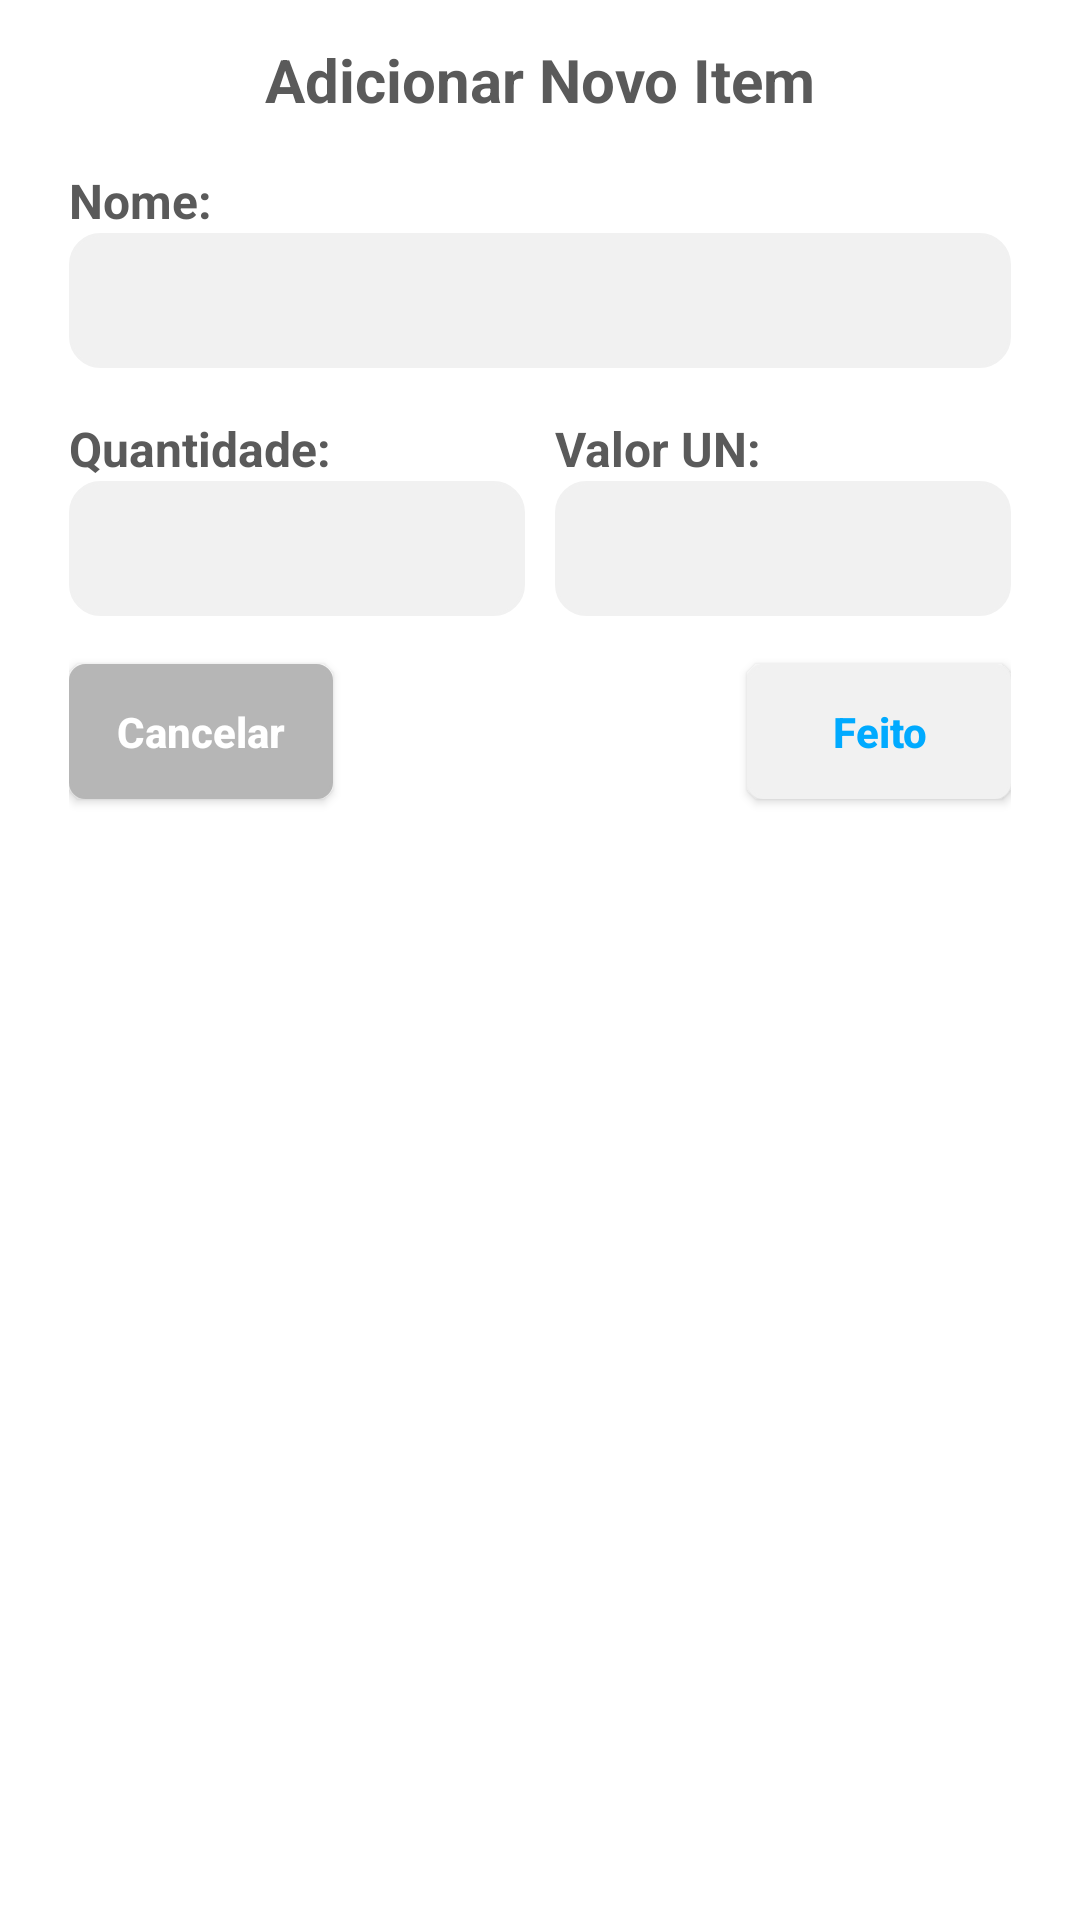

Android layout source for this screen:
<!-- AndroidManifest.xml: application theme Theme.MinhasListas -->
<!-- res/layout/dialog_add_item.xml -->
<?xml version="1.0" encoding="utf-8"?>
<androidx.constraintlayout.widget.ConstraintLayout
    xmlns:android="http://schemas.android.com/apk/res/android"
    xmlns:app="http://schemas.android.com/apk/res-auto"
    xmlns:tools="http://schemas.android.com/tools"
    android:layout_width="match_parent"
    android:minWidth="300dp"
    android:background="@color/appPrimaryBgDialog"
    android:layout_height="wrap_content"
    android:paddingHorizontal="23dp"
    android:paddingVertical="13dp">

    <androidx.constraintlayout.widget.Guideline
        android:id="@+id/guideline3"
        android:layout_width="0dp"
        android:layout_height="0dp"
        android:orientation="vertical"
        app:layout_constraintEnd_toEndOf="parent"
        app:layout_constraintGuide_percent="0.5"
        app:layout_constraintStart_toStartOf="parent" />

    <androidx.appcompat.widget.AppCompatTextView
        android:id="@+id/dialog_add_item_textview_title"
        android:layout_width="wrap_content"
        android:layout_height="wrap_content"
        android:text="@string/dialog_add_item_title"
        android:textColor="@color/appText"
        android:textSize="20sp"
        android:textStyle="bold"
        app:layout_constraintEnd_toEndOf="parent"
        app:layout_constraintStart_toStartOf="parent"
        app:layout_constraintTop_toTopOf="parent" />

    <androidx.appcompat.widget.AppCompatTextView
        android:id="@+id/dialog_add_item_viewtext_nome"
        android:layout_width="wrap_content"
        android:layout_height="wrap_content"
        android:text="@string/nome_dialog"
        android:textColor="@color/appText"
        android:textSize="16sp"
        android:layout_marginTop="16dp"
        android:textStyle="bold"
        app:layout_constraintStart_toStartOf="parent"
        app:layout_constraintTop_toBottomOf="@+id/dialog_add_item_textview_title" />

    <androidx.appcompat.widget.AppCompatEditText
        android:id="@+id/dialog_add_item_edittext_nome"
        android:layout_width="0dp"
        android:layout_height="45dp"
        android:paddingStart="8dp"
        android:background="@drawable/campo_add"
        android:paddingVertical="5dp"
        android:textColor="@color/textColorItemQtValor"
        android:textSize="16sp"
        app:layout_constraintEnd_toEndOf="parent"
        app:layout_constraintStart_toStartOf="parent"
        app:layout_constraintTop_toBottomOf="@+id/dialog_add_item_viewtext_nome"
        tools:ignore="RtlSymmetry" />

    <androidx.appcompat.widget.AppCompatTextView
        android:id="@+id/dialog_add_item_viewtext_quant"
        android:layout_width="wrap_content"
        android:layout_height="wrap_content"
        android:layout_marginTop="16dp"
        android:text="@string/quantidade_dialog"
        android:textColor="@color/appText"
        android:textSize="16sp"
        android:textStyle="bold"
        app:layout_constraintStart_toStartOf="parent"
        app:layout_constraintTop_toBottomOf="@+id/dialog_add_item_edittext_nome" />

    <androidx.appcompat.widget.AppCompatEditText
        android:id="@+id/dialog_add_item_edittext_quant"
        android:layout_width="0dp"
        android:layout_height="45dp"
        android:background="@drawable/campo_add"
        android:paddingVertical="5dp"
        android:paddingStart="8dp"
        android:layout_marginEnd="5dp"
        android:inputType="number"
        android:textColor="@color/textColorItemQtValor"
        android:textSize="16sp"
        app:layout_constraintEnd_toStartOf="@+id/guideline3"
        app:layout_constraintStart_toStartOf="@+id/dialog_add_item_viewtext_quant"
        app:layout_constraintTop_toBottomOf="@+id/dialog_add_item_viewtext_quant"
        tools:ignore="RtlSymmetry" />

    <androidx.appcompat.widget.AppCompatTextView
        android:id="@+id/dialog_add_item_viewtext_valor"
        android:layout_width="wrap_content"
        android:layout_height="wrap_content"
        android:text="@string/valor_un_dialog"
        android:textColor="@color/appText"
        android:textSize="16sp"
        android:textStyle="bold"
        app:layout_constraintBottom_toBottomOf="@+id/dialog_add_item_viewtext_quant"
        app:layout_constraintStart_toStartOf="@+id/dialog_add_item_edittext_valor"
        app:layout_constraintTop_toTopOf="@+id/dialog_add_item_viewtext_quant" />

    <androidx.appcompat.widget.AppCompatEditText
        android:id="@+id/dialog_add_item_edittext_valor"
        android:layout_width="0dp"
        android:layout_height="45dp"
        android:background="@drawable/campo_add"
        android:paddingVertical="5dp"
        android:paddingStart="8dp"
        android:inputType="numberDecimal"
        android:layout_marginStart="5dp"
        android:textColor="@color/textColorItemQtValor"
        android:textSize="16sp"
        app:layout_constraintEnd_toEndOf="parent"
        app:layout_constraintStart_toStartOf="@+id/guideline3"
        app:layout_constraintTop_toBottomOf="@+id/dialog_add_item_viewtext_valor"
        tools:ignore="RtlSymmetry" />

    <androidx.appcompat.widget.AppCompatButton
        android:id="@+id/dialog_add_item_btn_salvar"
        android:layout_width="wrap_content"
        android:layout_height="45dp"
        android:layout_marginTop="16dp"
        android:background="@drawable/bg_border_radius_dialog"
        android:backgroundTint="@color/bgColorDialogFeito"
        android:text="@string/btn_dialog_feito"
        android:textAlignment="center"
        android:textAllCaps="false"
        android:textColor="@color/appPrimary"
        android:textStyle="bold"
        app:layout_constraintEnd_toEndOf="@+id/dialog_add_item_edittext_valor"
        app:layout_constraintTop_toBottomOf="@+id/dialog_add_item_edittext_valor" />

    <androidx.appcompat.widget.AppCompatButton
        android:id="@+id/dialog_add_item_btn_cancelar"
        android:layout_width="wrap_content"
        android:layout_height="45dp"
        android:layout_marginTop="16dp"
        android:background="@drawable/bg_border_radius_dialog"
        android:backgroundTint="@color/bgColorDialogCancelar"
        android:text="@string/dialog_add_item_btn_cancelar"
        android:textAlignment="center"
        android:textAllCaps="false"
        android:textColor="@color/white"
        android:textStyle="bold"
        app:layout_constraintStart_toStartOf="@+id/dialog_add_item_edittext_quant"
        app:layout_constraintTop_toBottomOf="@+id/dialog_add_item_edittext_quant" />




</androidx.constraintlayout.widget.ConstraintLayout>
<!-- resources referenced by this layout -->
<resources>
  <color name="appPrimary">#00AAFF</color>
  <color name="appPrimaryBgDialog">#FFFFFF</color>
  <color name="appText">#5A5A5A</color>
  <color name="bgColorDialogCancelar">#B6B6B6</color>
  <color name="bgColorDialogFeito">#F1F1F1</color>
  <color name="textColorItemQtValor">#8D8D8D</color>
  <color name="white">#FFFFFFFF</color>
  <!-- drawable bg_border_radius_dialog (drawable) -->
  <?xml version="1.0" encoding="utf-8"?>
  <shape xmlns:android="http://schemas.android.com/apk/res/android" android:shape="rectangle" >
      <corners
          android:radius="5dp"
          />
      <solid
          android:color="@color/bgColorDialogFeito"
          />
      <stroke
          android:width="1dp"
          android:color="@color/white"
          />
  </shape>
  <!-- drawable campo_add (drawable) -->
  <?xml version="1.0" encoding="utf-8"?>
  <shape xmlns:android="http://schemas.android.com/apk/res/android" android:shape="rectangle" >
      <corners
          android:radius="10dp"
          />
      <solid
          android:color="#F1F1F1"
          />
      <stroke
          android:width="1dp"
          android:color="#F1F1F1"
          />
  </shape>
  <string name="btn_dialog_feito">Feito</string>
  <string name="dialog_add_item_btn_cancelar">Cancelar</string>
  <string name="dialog_add_item_title">Adicionar Novo Item</string>
  <string name="nome_dialog">Nome:</string>
  <string name="quantidade_dialog">Quantidade:</string>
  <string name="valor_un_dialog">Valor UN:</string>
  <style name="Theme.MinhasListas" parent="Theme.MaterialComponents.DayNight.DarkActionBar">
  
          <item name="colorPrimary">@color/appText</item>
          <item name="colorPrimaryDark">@color/colorPrimaryDark</item>
          <item name="colorAccent">@color/colorAccent</item>
          <item name="android:actionBarStyle">@style/MyActionBar</item>
          
      </style>
  <color name="colorPrimaryDark">#00AAFF</color>
  <color name="colorAccent">#00AAFF</color>
  <style name="MyActionBar" parent="@style/Widget.AppCompat.Light.ActionBar.Solid.Inverse">
          <item name="android:background">@color/appPrimary</item>
          
          <item name="background">@color/appPrimary</item>
      </style>
</resources>
